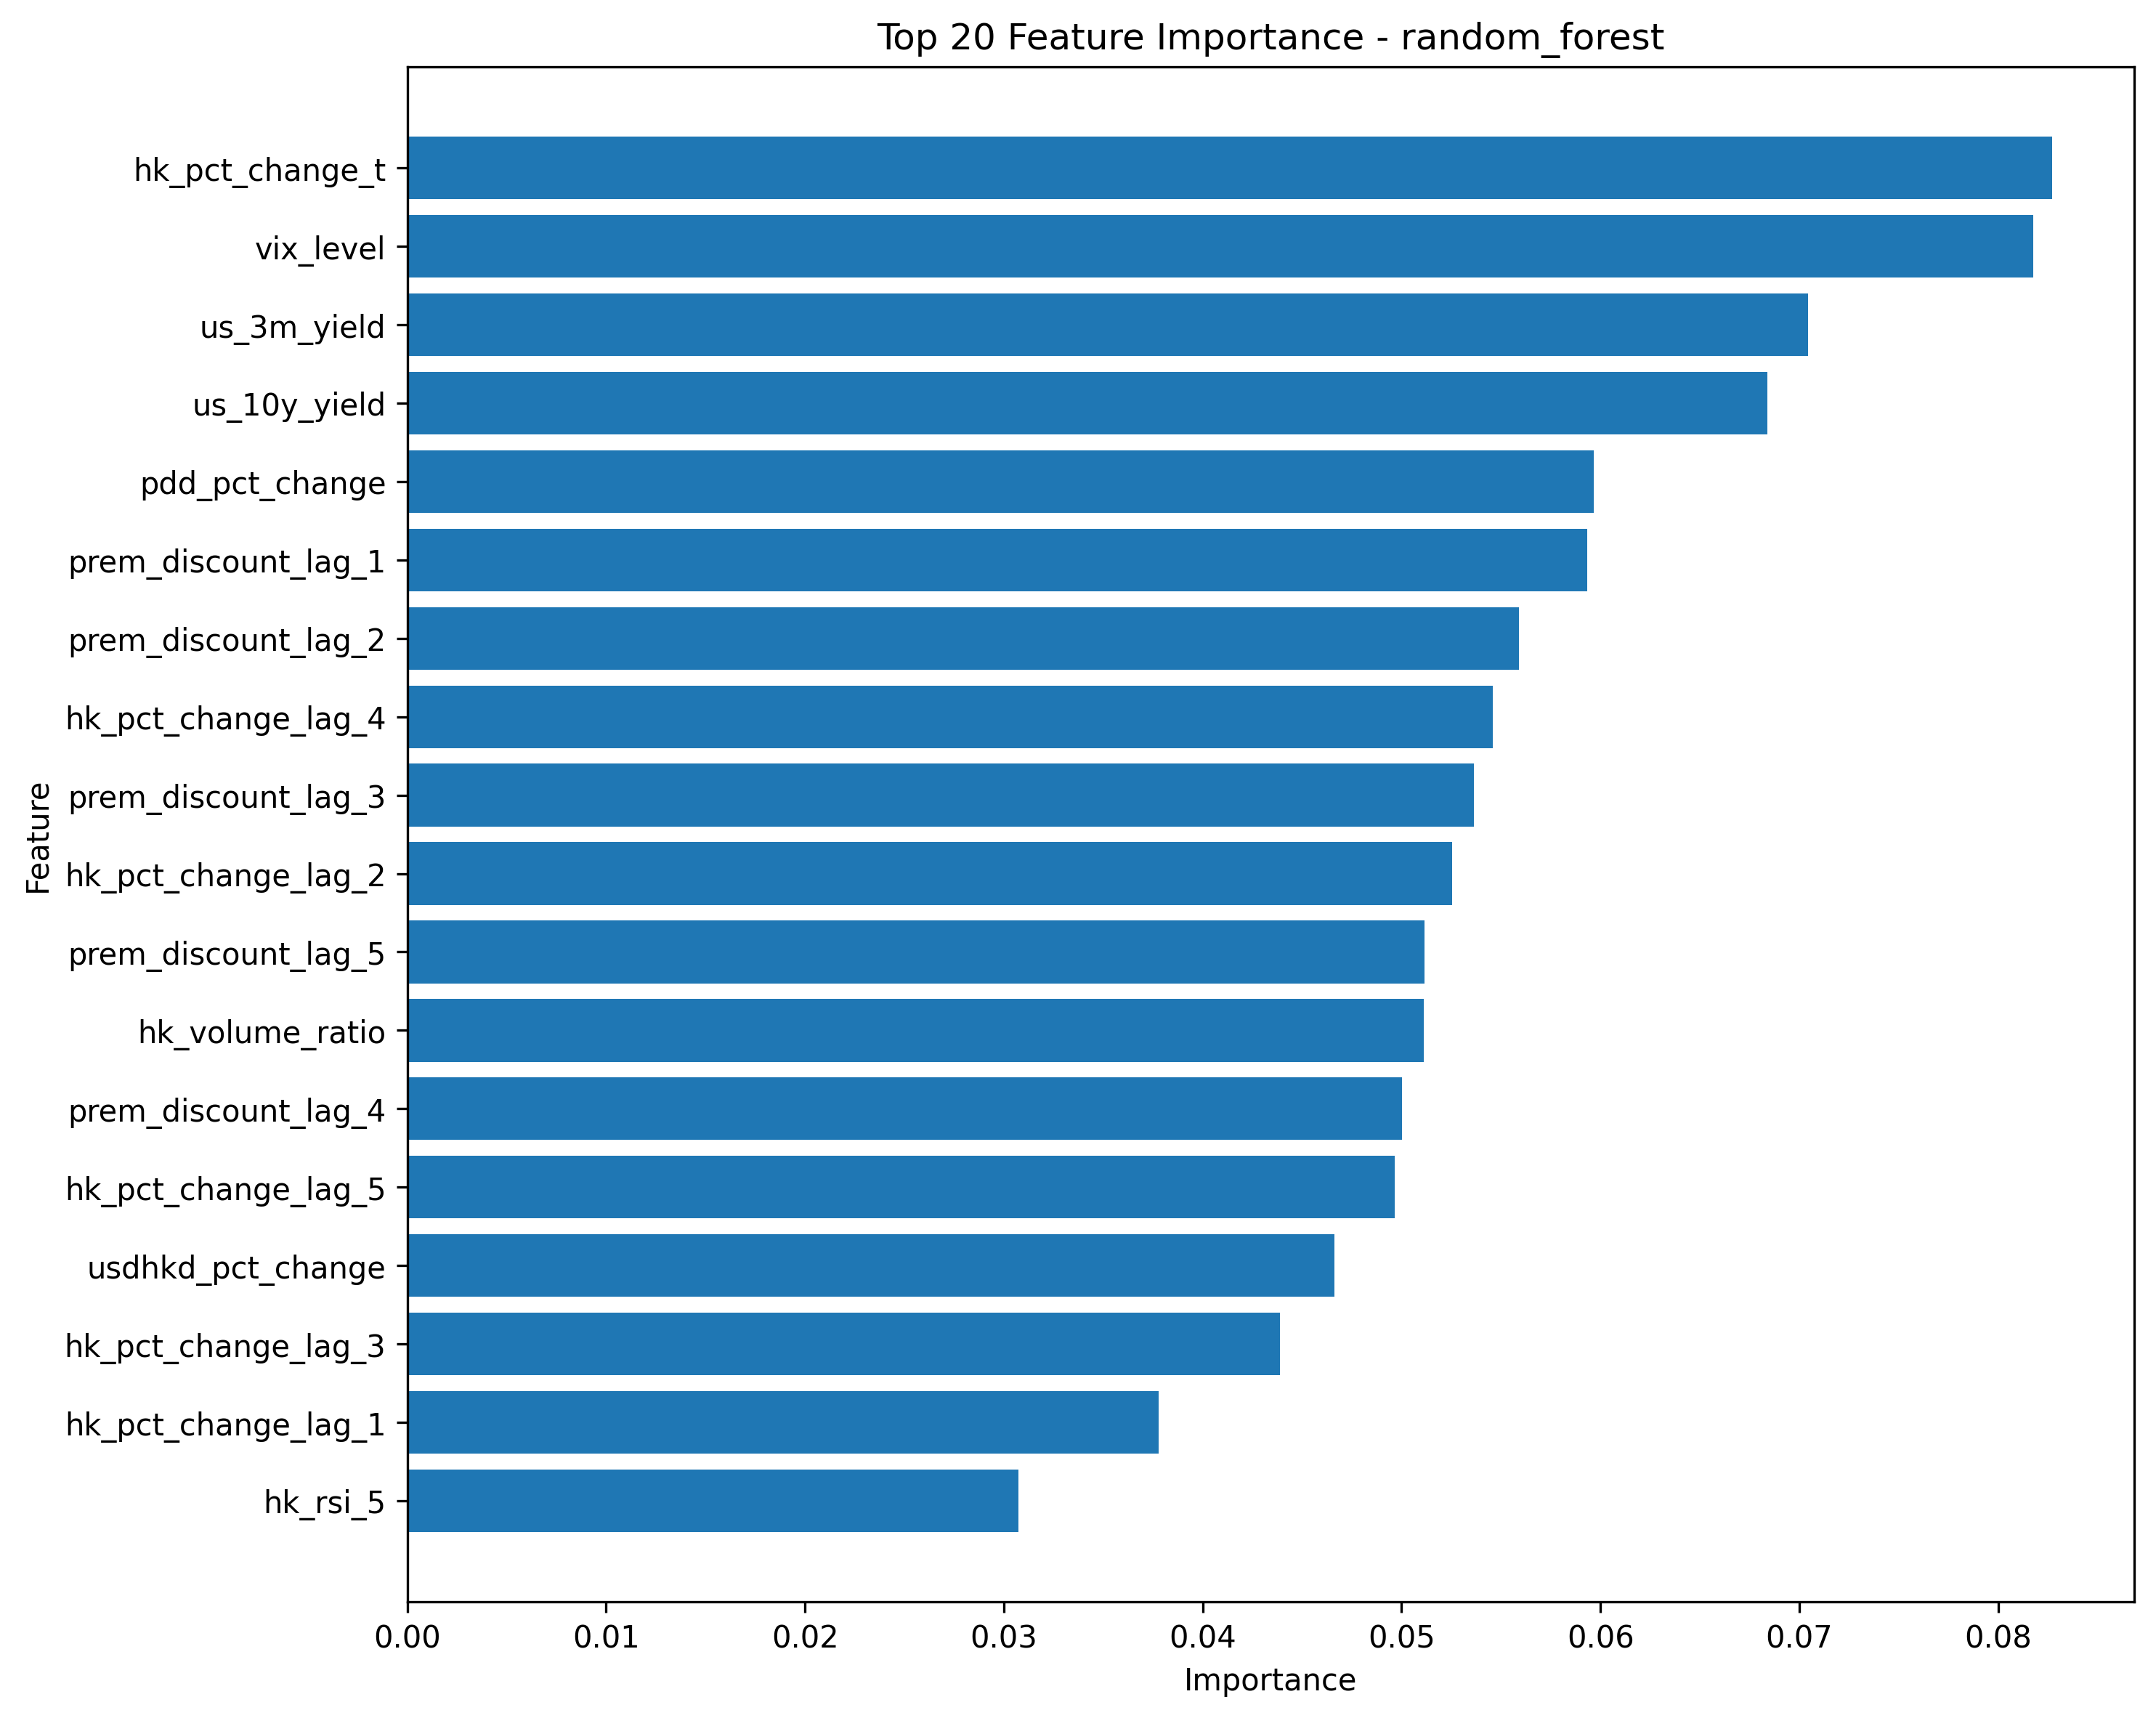

The file beside this chart, header and first rows:
feature, importance
hk_pct_change_t, 0.08271
vix_level, 0.08177
us_3m_yield, 0.07044
us_10y_yield, 0.06841
pdd_pct_change, 0.05965
prem_discount_lag_1, 0.05935
prem_discount_lag_2, 0.05592
hk_pct_change_lag_4, 0.05458
prem_discount_lag_3, 0.05363
hk_pct_change_lag_2, 0.05256
prem_discount_lag_5, 0.05117
hk_volume_ratio, 0.05114
prem_discount_lag_4, 0.05002
hk_pct_change_lag_5, 0.04964
usdhkd_pct_change, 0.04663
hk_pct_change_lag_3, 0.04387
hk_pct_change_lag_1, 0.03778
hk_rsi_5, 0.03074
